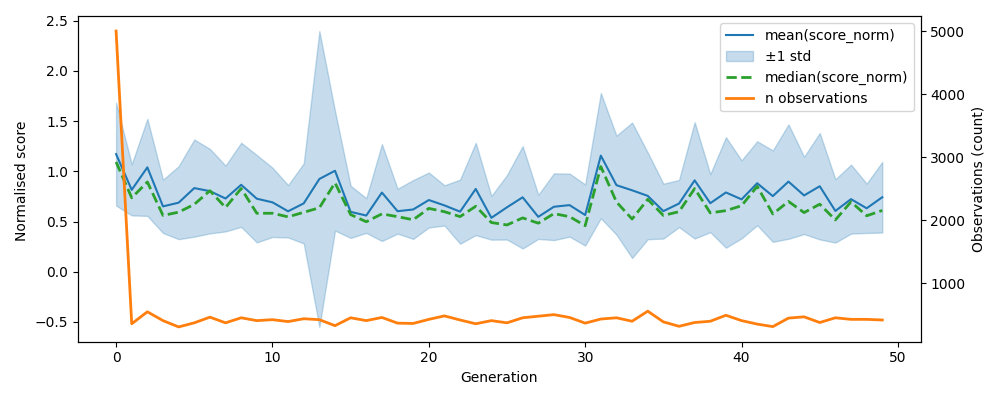

Values plotted in this chart, from the file beside it:
, gen, mean, median, std, n, lower, upper
0, 0, 1.172, 1.094, 0.5123, 5000, 0.6596, 1.684
1, 1, 0.816, 0.7367, 0.2546, 355, 0.5614, 1.071
2, 2, 1.04, 0.8942, 0.4833, 545, 0.5565, 1.523
3, 3, 0.6514, 0.5613, 0.2653, 405, 0.386, 0.9167
4, 4, 0.6881, 0.5936, 0.3631, 305, 0.325, 1.051
5, 5, 0.8334, 0.6716, 0.4837, 370, 0.3497, 1.317
6, 6, 0.803, 0.8071, 0.4207, 460, 0.3823, 1.224
7, 7, 0.7295, 0.6399, 0.3276, 370, 0.4019, 1.057
8, 8, 0.8661, 0.8292, 0.419, 450, 0.4471, 1.285
9, 9, 0.7276, 0.5825, 0.4349, 405, 0.2927, 1.163
10, 10, 0.6917, 0.5829, 0.3453, 420, 0.3464, 1.037
11, 11, 0.6024, 0.547, 0.2607, 390, 0.3417, 0.8631
12, 12, 0.6811, 0.5922, 0.3986, 435, 0.2825, 1.08
13, 13, 0.9243, 0.6377, 1.473, 420, -0.5492, 2.398
14, 14, 1.006, 0.8859, 0.5956, 325, 0.4104, 1.602
15, 15, 0.5968, 0.5694, 0.2598, 450, 0.337, 0.8566
16, 16, 0.5601, 0.4983, 0.1728, 405, 0.3873, 0.7329
17, 17, 0.789, 0.5765, 0.4824, 455, 0.3066, 1.271
18, 18, 0.6032, 0.549, 0.2234, 365, 0.3798, 0.8265
19, 19, 0.6204, 0.5181, 0.2932, 360, 0.3272, 0.9136
20, 20, 0.7146, 0.6313, 0.2736, 425, 0.441, 0.9881
21, 21, 0.6609, 0.5982, 0.2004, 480, 0.4605, 0.8613
22, 22, 0.5986, 0.5495, 0.3192, 415, 0.2794, 0.9179
23, 23, 0.8247, 0.6523, 0.4597, 355, 0.3651, 1.284
24, 24, 0.5375, 0.4905, 0.2176, 405, 0.3199, 0.7551
25, 25, 0.6423, 0.4663, 0.3213, 370, 0.321, 0.9637
26, 26, 0.7415, 0.5365, 0.5096, 450, 0.2319, 1.251
27, 27, 0.547, 0.484, 0.2198, 475, 0.3273, 0.7668
28, 28, 0.6476, 0.5792, 0.3324, 500, 0.3153, 0.98
29, 29, 0.6637, 0.5489, 0.3139, 455, 0.3498, 0.9777
30, 30, 0.5654, 0.4589, 0.3042, 365, 0.2612, 0.8696
31, 31, 1.157, 1.048, 0.6236, 430, 0.5332, 1.78
32, 32, 0.8623, 0.6952, 0.4926, 450, 0.3697, 1.355
33, 33, 0.8114, 0.5253, 0.6744, 395, 0.1371, 1.486
34, 34, 0.7559, 0.7217, 0.4315, 555, 0.3245, 1.187
35, 35, 0.604, 0.5613, 0.2732, 385, 0.3308, 0.8771
36, 36, 0.6794, 0.5983, 0.2347, 315, 0.4446, 0.9141
37, 37, 0.9105, 0.8286, 0.5794, 375, 0.3311, 1.49
38, 38, 0.683, 0.5864, 0.2889, 395, 0.3941, 0.972
39, 39, 0.7899, 0.6089, 0.5504, 490, 0.2395, 1.34
40, 40, 0.7213, 0.6579, 0.3883, 405, 0.333, 1.11
41, 41, 0.8816, 0.8508, 0.4179, 350, 0.4637, 1.3
42, 42, 0.7533, 0.5759, 0.4553, 310, 0.298, 1.209
43, 43, 0.898, 0.7004, 0.5696, 445, 0.3284, 1.468
44, 44, 0.7603, 0.5896, 0.3848, 465, 0.3755, 1.145
45, 45, 0.8519, 0.6731, 0.5297, 375, 0.3222, 1.382
46, 46, 0.6059, 0.5164, 0.3152, 450, 0.2907, 0.9211
47, 47, 0.7234, 0.6968, 0.3432, 425, 0.3801, 1.067
48, 48, 0.6324, 0.5575, 0.2458, 425, 0.3866, 0.8782
49, 49, 0.7425, 0.6107, 0.3519, 415, 0.3906, 1.094
